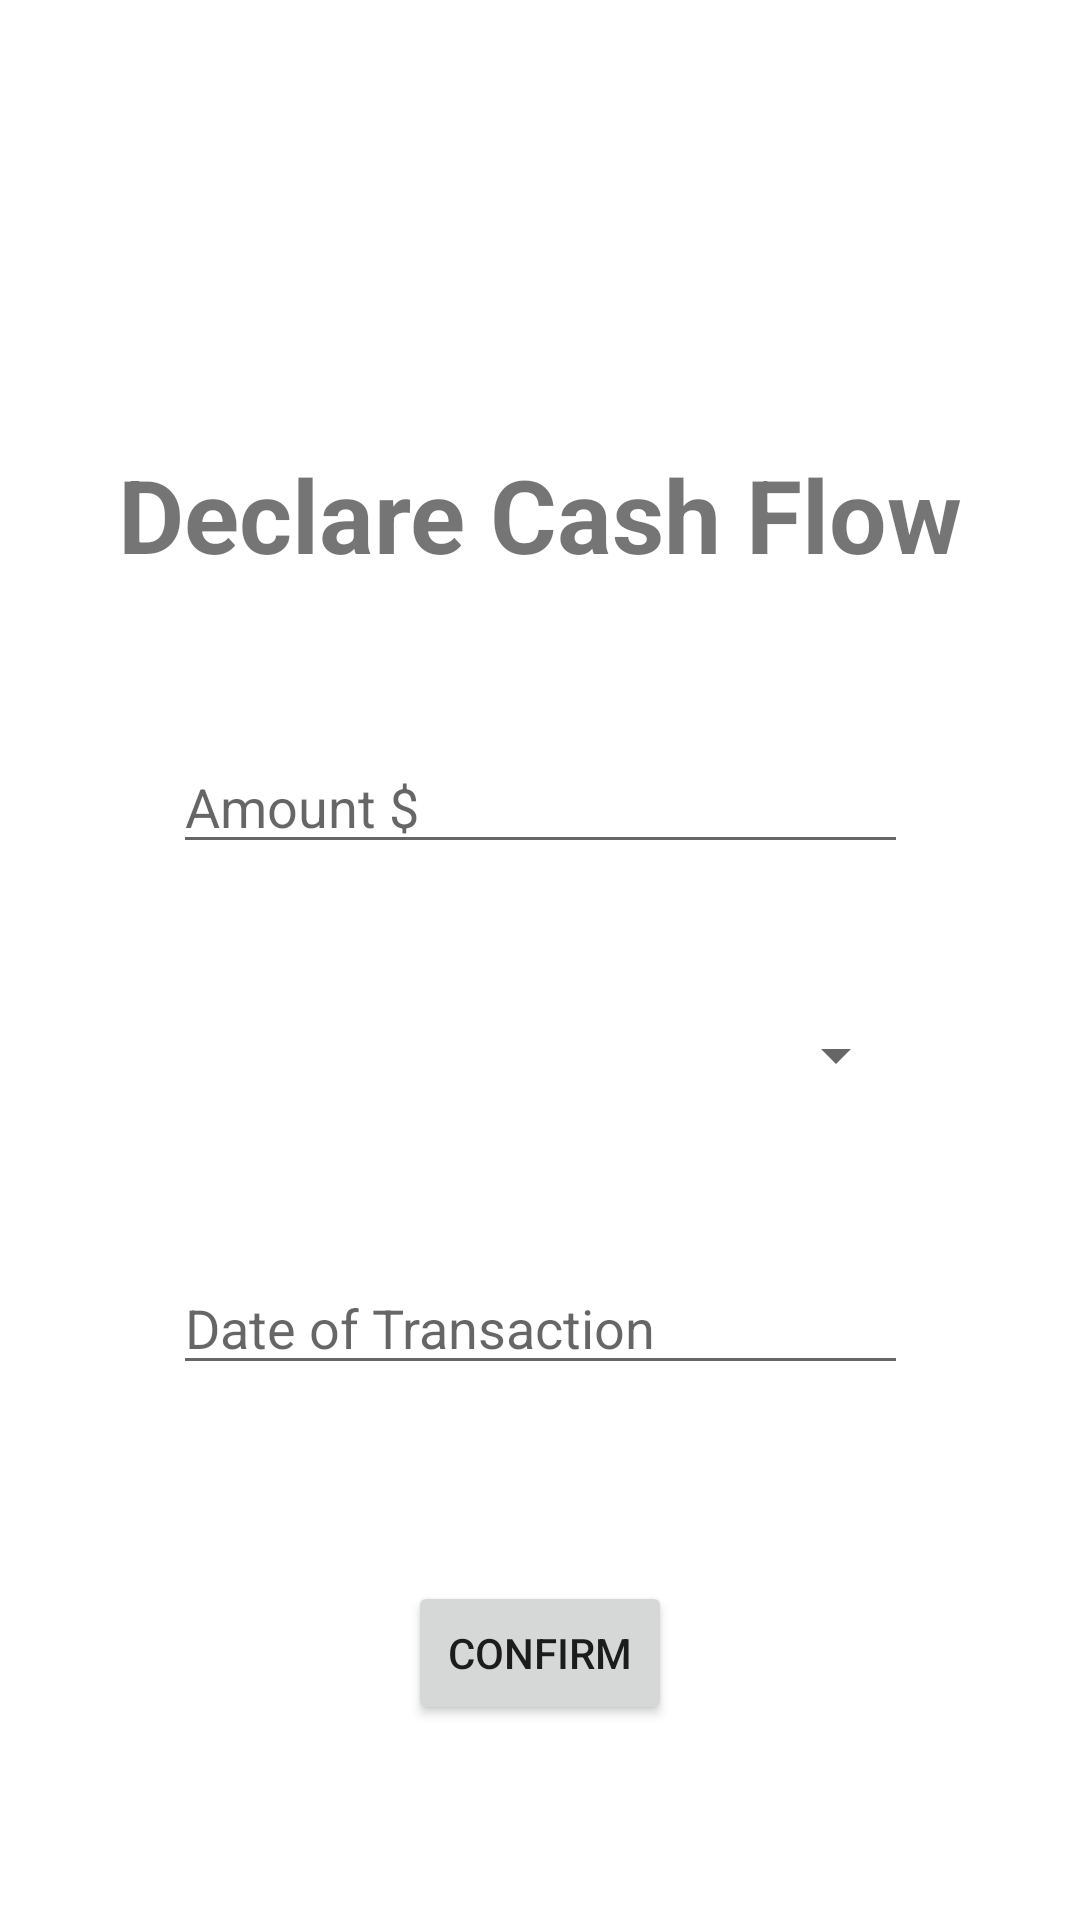

Reconstruct the res/layout file that produces this screen, plus the resources it refers to.
<!-- AndroidManifest.xml: application theme Theme.DPP -->
<!-- res/layout/fragment_account_c_f.xml -->
<?xml version="1.0" encoding="utf-8"?>
<FrameLayout xmlns:android="http://schemas.android.com/apk/res/android"
    xmlns:tools="http://schemas.android.com/tools"
    android:layout_width="match_parent"
    android:layout_height="match_parent"
    android:id="@+id/CFAccFrag"
    tools:context=".AccountCFFragment">

    
    <androidx.constraintlayout.widget.ConstraintLayout xmlns:android="http://schemas.android.com/apk/res/android"
        xmlns:app="http://schemas.android.com/apk/res-auto"
        xmlns:tools="http://schemas.android.com/tools"
        android:layout_width="match_parent"
        android:layout_height="match_parent">

        <TextView
            android:id="@+id/textView2"
            android:layout_width="wrap_content"
            android:layout_height="wrap_content"
            android:text="Declare Cash Flow"
            android:textAlignment="center"
            android:textSize="34sp"
            android:textStyle="bold"
            app:layout_constraintBottom_toBottomOf="parent"
            app:layout_constraintEnd_toEndOf="parent"
            app:layout_constraintStart_toStartOf="parent"
            app:layout_constraintTop_toTopOf="parent"
            app:layout_constraintVertical_bias="0.25" />

        <EditText
            android:id="@+id/CFAmount"
            android:layout_width="245dp"
            android:layout_height="wrap_content"
            android:ems="10"
            android:hint="Amount $"
            android:inputType="numberDecimal"
            app:layout_constraintBottom_toBottomOf="parent"
            app:layout_constraintEnd_toEndOf="parent"
            app:layout_constraintStart_toStartOf="parent"
            app:layout_constraintTop_toBottomOf="@+id/textView2"
            app:layout_constraintVertical_bias="0.13" />

        <Spinner
            android:id="@+id/BorrowOrRepaid"
            android:layout_width="245dp"
            android:layout_height="48dp"
            app:layout_constraintBottom_toBottomOf="parent"
            app:layout_constraintEnd_toEndOf="parent"
            app:layout_constraintStart_toStartOf="parent"
            app:layout_constraintTop_toBottomOf="@+id/CFAmount"
            app:layout_constraintVertical_bias="0.13" />

        <EditText
            android:id="@+id/transactionDate"
            android:layout_width="245dp"
            android:layout_height="wrap_content"
            android:ems="10"
            android:focusable="false"
            android:hint="Date of Transaction"
            android:inputType="date"
            app:layout_constraintBottom_toBottomOf="parent"
            app:layout_constraintEnd_toEndOf="parent"
            app:layout_constraintStart_toStartOf="parent"
            app:layout_constraintTop_toBottomOf="@+id/BorrowOrRepaid"
            app:layout_constraintVertical_bias="0.19999999" />

        <Button
            android:id="@+id/confirmCF"
            android:layout_width="wrap_content"
            android:layout_height="wrap_content"
            android:text="Confirm"
            app:layout_constraintBottom_toBottomOf="parent"
            app:layout_constraintEnd_toEndOf="parent"
            app:layout_constraintStart_toStartOf="parent"
            app:layout_constraintTop_toBottomOf="@+id/transactionDate" />

    </androidx.constraintlayout.widget.ConstraintLayout>

</FrameLayout>
<!-- resources referenced by this layout -->
<resources>
  <style name="Theme.DPP" parent="Theme.MaterialComponents.DayNight.DarkActionBar">
          
          <item name="colorPrimary">@color/purple_500</item>
          <item name="colorPrimaryVariant">@color/purple_700</item>
          <item name="colorOnPrimary">@color/white</item>
          
          <item name="colorSecondary">@color/teal_200</item>
          <item name="colorSecondaryVariant">@color/teal_700</item>
          <item name="colorOnSecondary">@color/black</item>
          
          <item name="android:statusBarColor">?attr/colorPrimaryVariant</item>
          
  
  
      </style>
  <!-- not gathered from this repository: default colours our renderer supplied (Android Studio template values) -->
  <color name="purple_500">#FF6200EE</color>
  <color name="purple_700">#FF3700B3</color>
  <color name="teal_200">#FF03DAC5</color>
  <color name="teal_700">#FF018786</color>
  <color name="black">#FF000000</color>
  <color name="white">#FFFFFFFF</color>
</resources>
